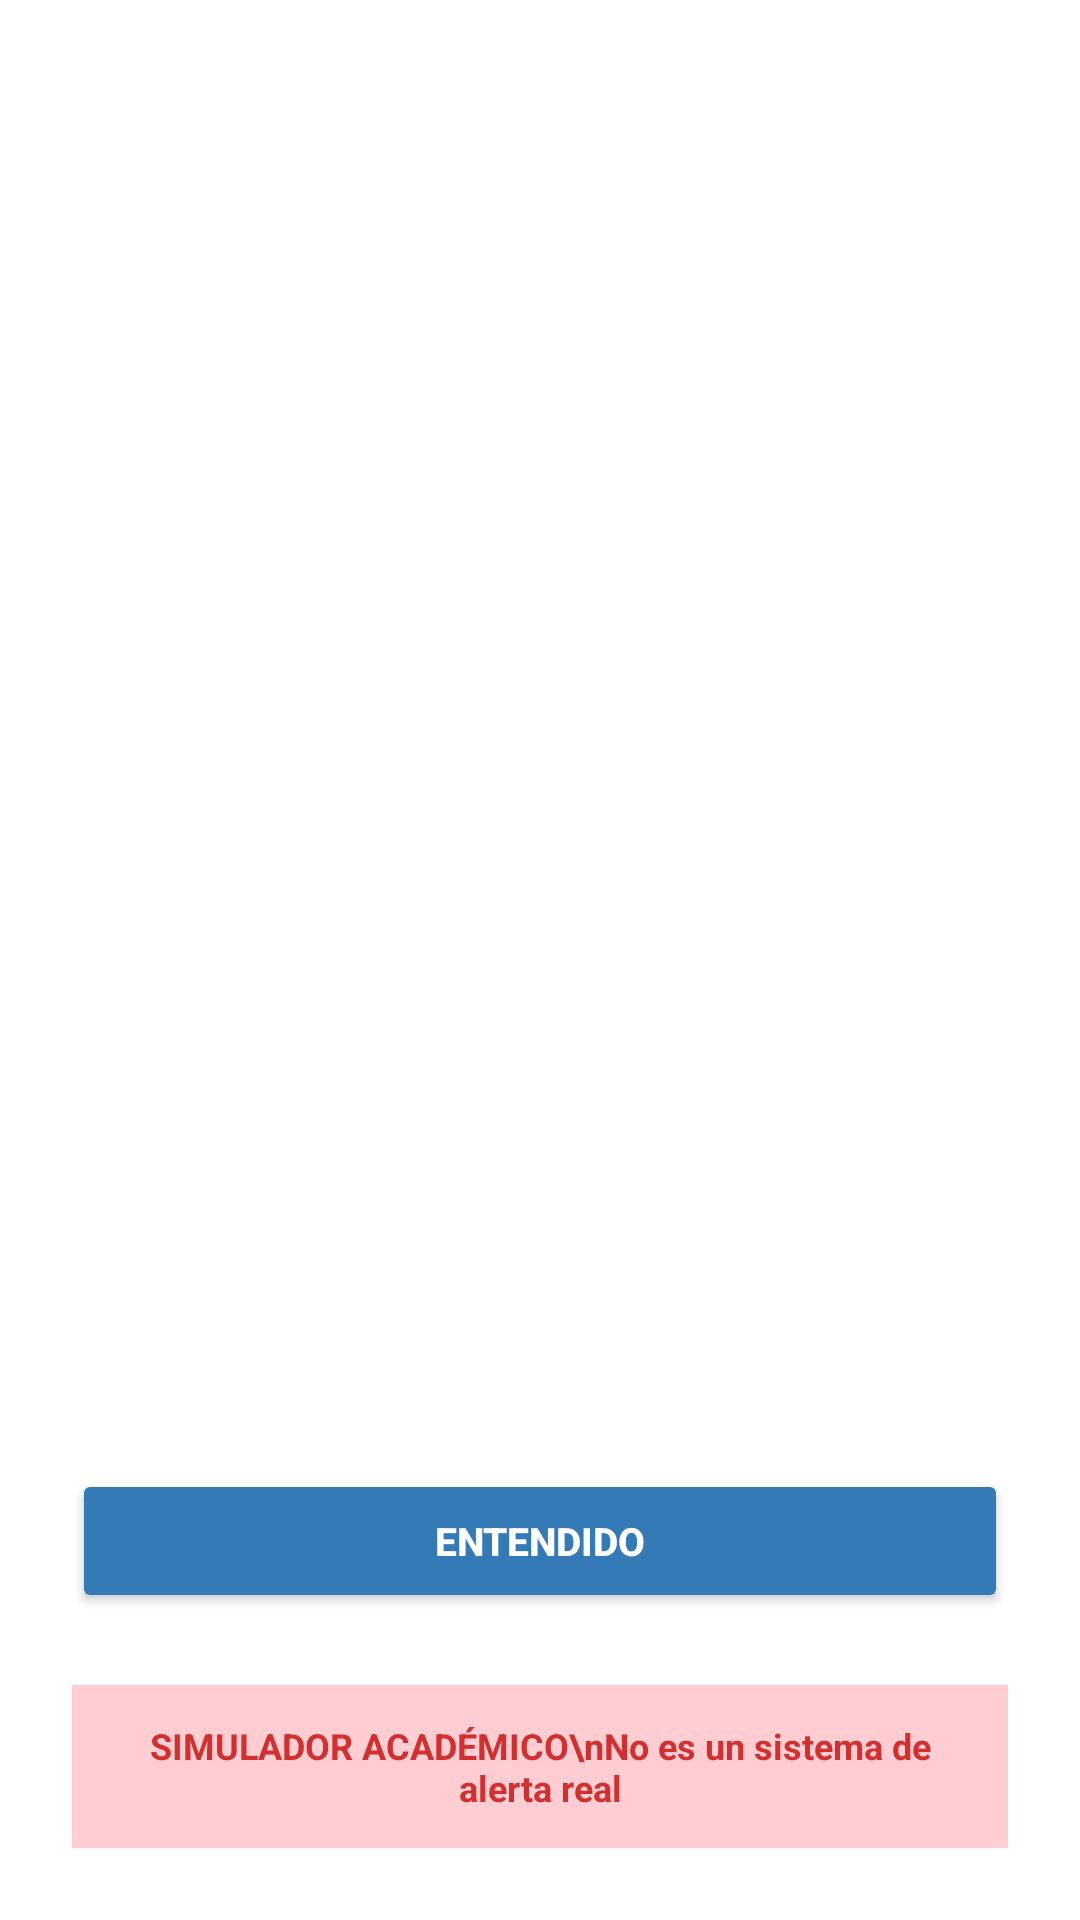

Reconstruct the res/layout file that produces this screen, plus the resources it refers to.
<!-- AndroidManifest.xml: application theme Theme.Sismosim -->
<!-- res/layout/activity_alert.xml -->
<?xml version="1.0" encoding="utf-8"?>
<LinearLayout xmlns:android="http://schemas.android.com/apk/res/android"
    xmlns:app="http://schemas.android.com/apk/res-auto"
    android:id="@+id/rootLayout"
    android:layout_width="match_parent"
    android:layout_height="match_parent"
    android:orientation="vertical"
    android:padding="24dp"
    android:gravity="center_horizontal"
    android:background="#FFFFFF">
    
    <TextView
        android:id="@+id/txtAlerta"
        android:layout_width="wrap_content"
        android:layout_height="wrap_content"
        android:textSize="26sp"
        android:textStyle="bold"
        android:textColor="#D32F2F"
        android:layout_marginTop="24dp"
        android:layout_marginBottom="32dp" />

    
    <TextView
        android:id="@+id/txtPico"
        android:layout_width="wrap_content"
        android:layout_height="wrap_content"
        android:textSize="48sp"
        android:textStyle="bold"
        android:textColor="#00796B"
        android:layout_marginBottom="16dp" />

    
    <TextView
        android:id="@+id/txtOrigen"
        android:layout_width="wrap_content"
        android:layout_height="wrap_content"
        android:textSize="14sp"
        android:textColor="#616161"
        android:layout_marginBottom="48dp" />

    
    <View
        android:layout_width="match_parent"
        android:layout_height="0dp"
        android:layout_weight="1" />

    
    <Button
        android:id="@+id/btnCerrar"
        android:layout_width="match_parent"
        android:layout_height="48dp"
        android:text="ENTENDIDO"
        android:textColor="#FFFFFF"
        android:textSize="13sp"
        android:textStyle="bold"
        android:layout_marginBottom="24dp"
        app:backgroundTint="#337AB7" />

    
    <TextView
        android:id="@+id/txtLeyenda"
        android:layout_width="match_parent"
        android:layout_height="wrap_content"
        android:text="SIMULADOR ACADÉMICO\nNo es un sistema de alerta real"
        android:textAlignment="center"
        android:textColor="#D32F2F"
        android:textSize="12sp"
        android:textStyle="bold"
        android:padding="12dp"
        android:background="#FFCDD2" />

</LinearLayout>
<!-- resources referenced by this layout -->
<resources>
  <style name="Theme.Sismosim" parent="Base.Theme.Sismosim" />
  <style name="Base.Theme.Sismosim" parent="Theme.Material3.DayNight.NoActionBar">
          
          
      </style>
</resources>
